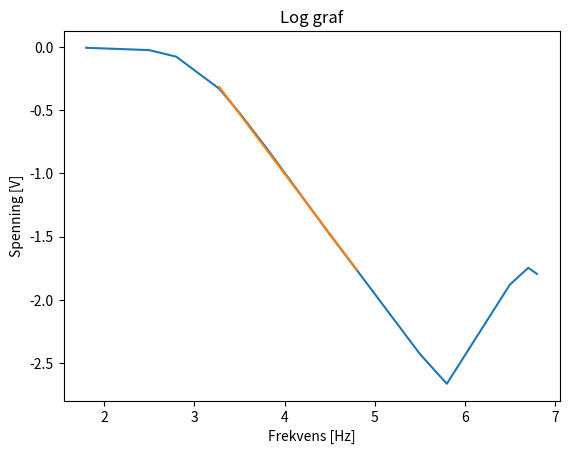

Python code for this plot:
"""
[redacted]
"""

import matplotlib.pyplot as plt
import numpy as np
from scipy import stats
frekvens = [10,50,100,300,500,1*10**3,5*10**3,10*10**3,50*10**3,100*10**3,500*10**3,800*10**3,1*10**6]
v_inn = [1.998,1.985,1.966,1.903,1.897,1.88,1.872,1.857,1.874, 1.854,1.826,1.23,1.627]
v_ut = [1.974,1.880, 1.651, 890.710*10**(-3), 574.*10**(-3), 299*10**(-3), 62*10**(-3), 32*10**(-3), 7*10**(-3), 4*10**(-3), 24*10**(-3), 22*10**(-3), 26*10**(-3)]

V = np.log10(np.array(v_ut)/np.array(v_inn))

omega = np.log10(np.array(frekvens)*2*np.pi)
frek = np.array(frekvens)

# linregress

#plt.xscale('log')
#plt.yscale('log')
omega2 = np.array(frekvens)*2*np.pi
v2 = np.array(v_ut)/np.array(v_inn)
reg = stats.linregress(omega[3:8], V[3:8])
reg2 = stats.linregress(omega2[3:8], v2[3:8])
print(reg2.intercept)
print("usikker", (reg2.stderr) )
plt.plot(omega, V)
plt.plot(omega[3:8], reg.intercept + reg.slope * omega[3:8])
plt.savefig('linregress.png', dpi=300)

print(reg.intercept)
plt.title('Log graf')
plt.xlabel('Frekvens [Hz]')
plt.ylabel('Spenning [V]')
plt.show()

print('delta C', np.sqrt((3.64*0.2/10)**2 + (3.64*0.00000259/0.0275)**2))